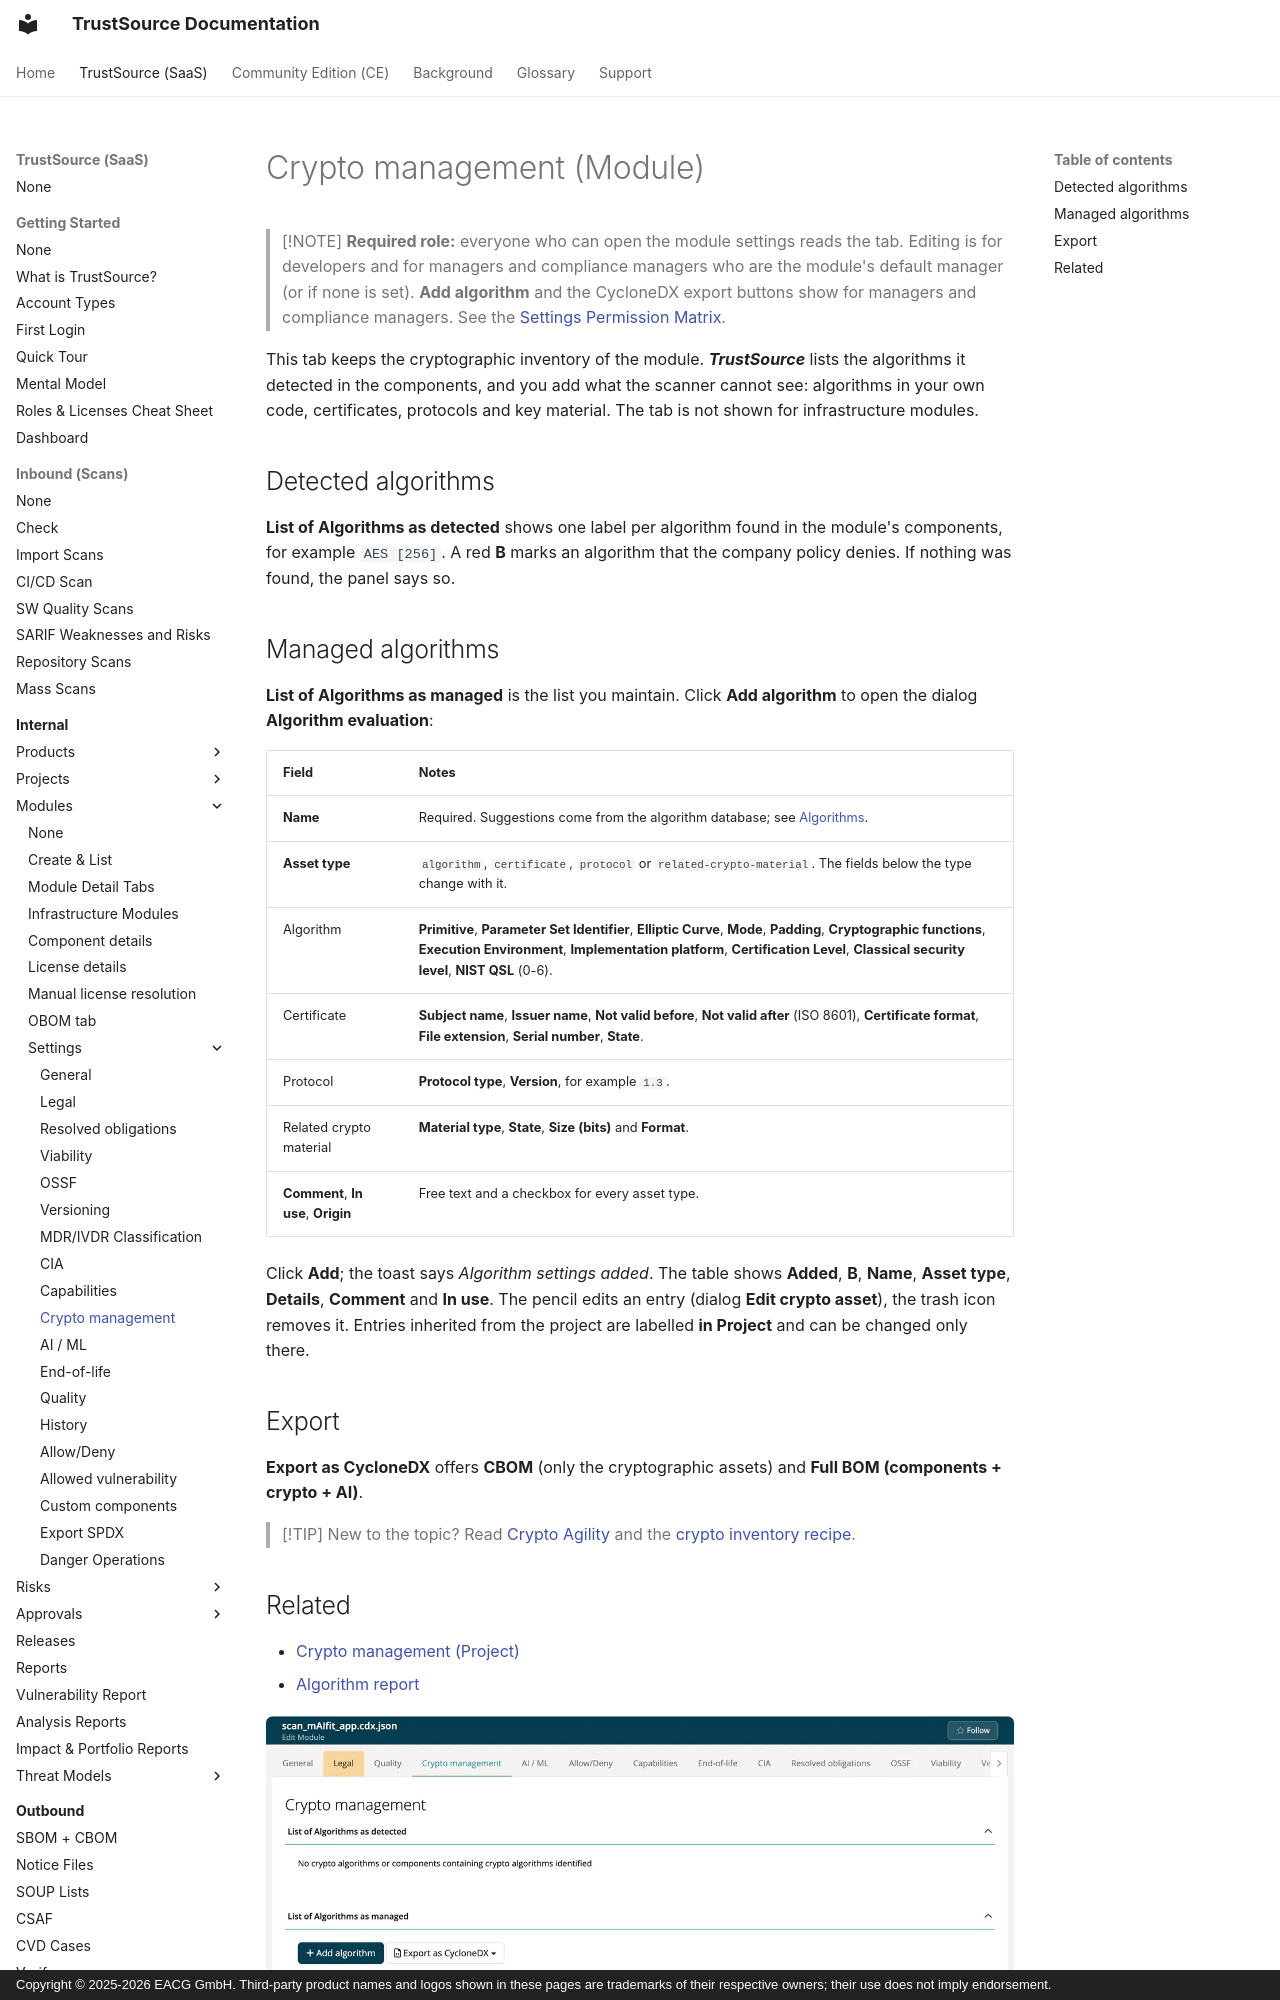

repository: TrustSource/ts-docs · page: v3/03-internal/02-modules/settings/10-encryption/index.html · generator: mkdocs · copyright: Copyright © 2025-2026 EACG GmbH. Third-party product names and logos shown in these pages are trademarks of their respective owners; their use does not imply endorsement.

# Crypto management (Module)

> [!NOTE]
> **Required role:** everyone who can open the module settings reads the tab. Editing is for developers and for managers and compliance managers who are the module's default manager (or if none is set). **Add algorithm** and the CycloneDX export buttons show for managers and compliance managers. See the [Settings Permission Matrix](../../../10-roles-permissions/06-settings-permission-matrix.md).

This tab keeps the cryptographic inventory of the module. ***TrustSource*** lists the algorithms it detected in the components, and you add what the scanner cannot see: algorithms in your own code, certificates, protocols and key material. The tab is not shown for infrastructure modules.

## Detected algorithms

**List of Algorithms as detected** shows one label per algorithm found in the module's components, for example `AES [256]`. A red **B** marks an algorithm that the company policy denies. If nothing was found, the panel says so.
